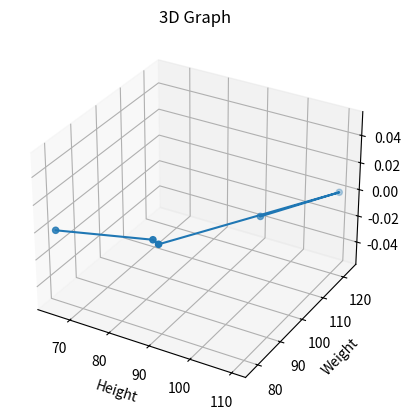

Python code for this plot:
from mpl_toolkits import mplot3d
from matplotlib import pyplot as plt

height = [100,110,87,85,65]
weight = [105,123,84,85,78]

fig = plt.figure()
ax = plt.axes(projection = '3d')
ax.scatter3D(height, weight)
ax.plot3D(height, weight)
plt.title('3D Graph')
plt.xlabel("Height")
plt.ylabel("Weight")
plt.show()